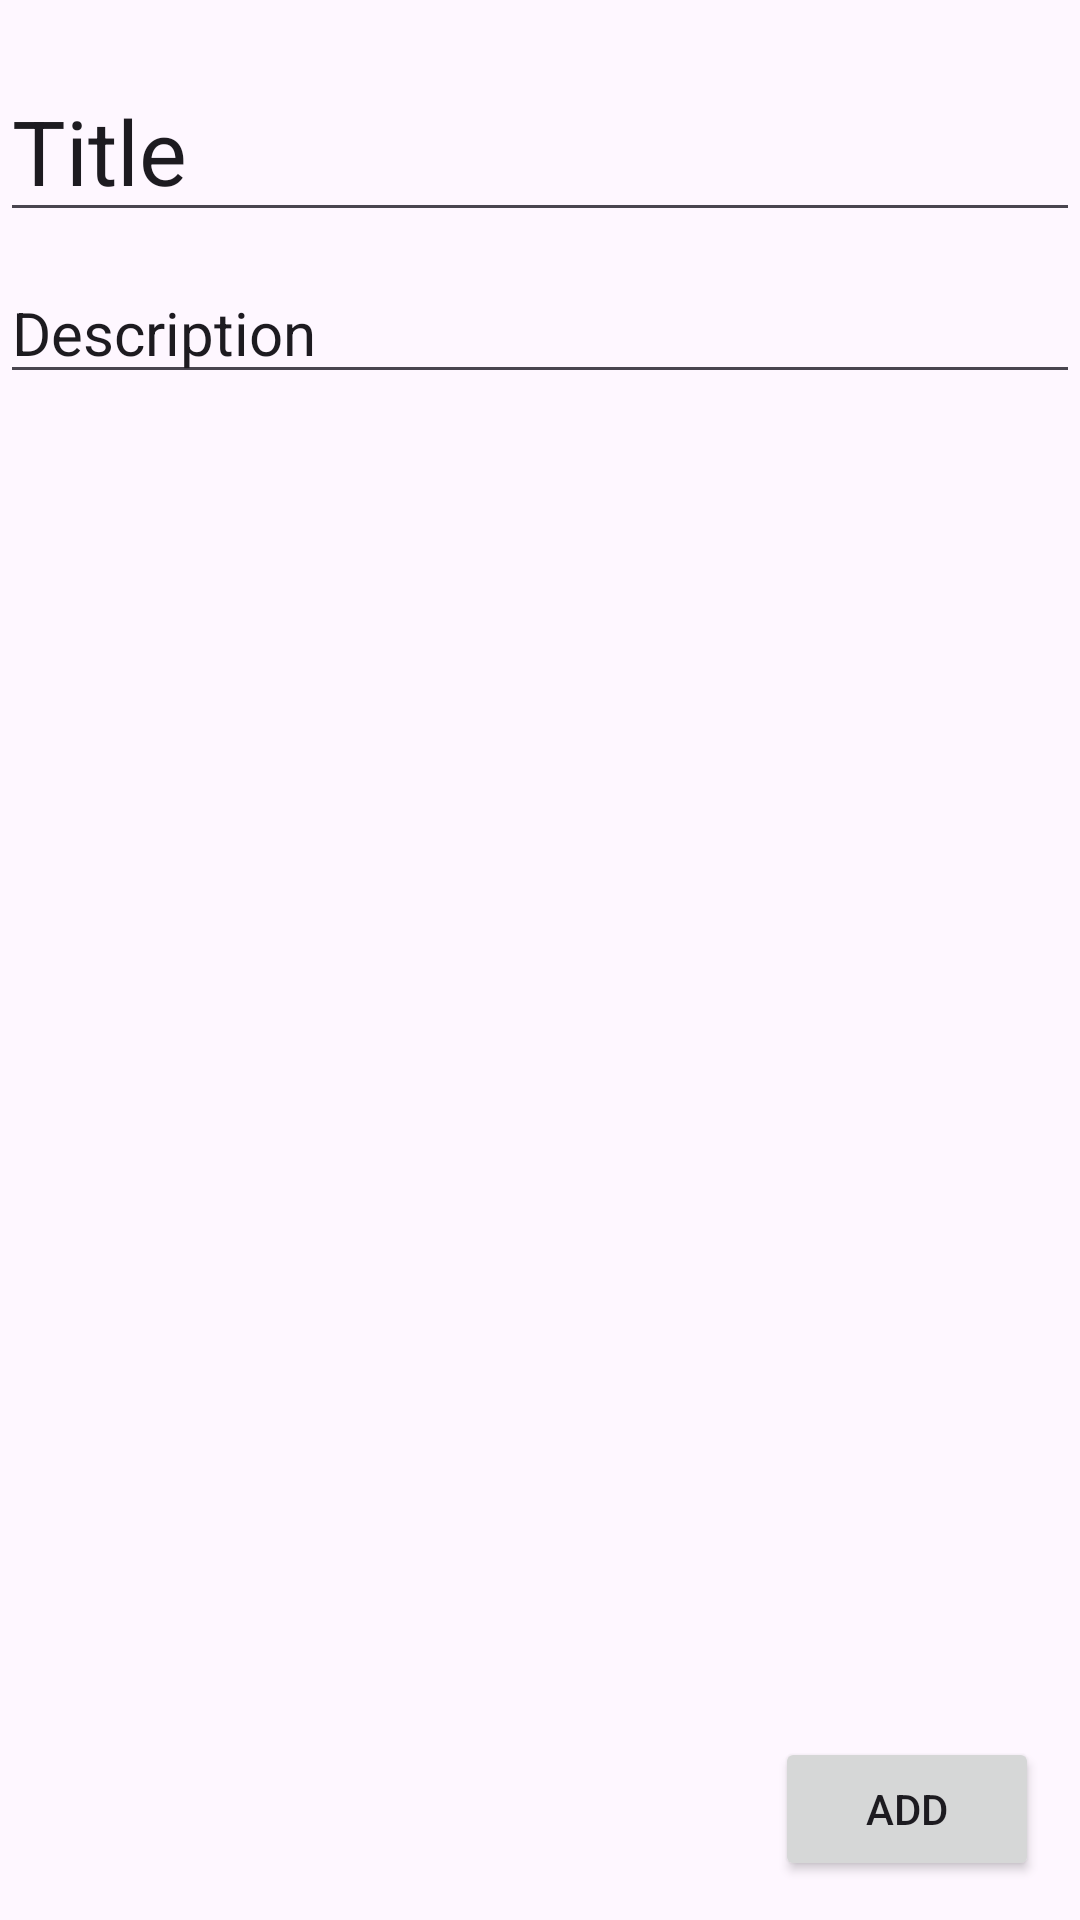

Reconstruct the res/layout file that produces this screen, plus the resources it refers to.
<!-- AndroidManifest.xml: application theme Theme.ToDoList2 -->
<!-- res/layout/fragment_description.xml -->
<?xml version="1.0" encoding="utf-8"?>
<androidx.constraintlayout.widget.ConstraintLayout
    android:id="@+id/description_fragment"
    xmlns:android="http://schemas.android.com/apk/res/android"
    xmlns:app="http://schemas.android.com/apk/res-auto"
    xmlns:tools="http://schemas.android.com/tools"
    android:layout_width="match_parent"
    android:layout_height="match_parent"
    tools:context=".DescriptionFragment">


    <EditText
        app:layout_constraintTop_toTopOf="parent"
        android:layout_width="match_parent"
        android:layout_height="wrap_content"
        android:layout_marginTop="20dp"
        android:textSize="30dp"
        android:id="@+id/addTitle"
        android:text="Title" />

    <EditText
        android:id="@+id/addDescription"
        android:layout_width="match_parent"
        android:layout_height="wrap_content"
        android:layout_marginTop="10dp"
        android:textSize="20dp"
        android:text="Description"
        app:layout_constraintTop_toBottomOf="@+id/addTitle" />

    <Button
        android:id="@+id/add_description_button"
        android:layout_width="wrap_content"
        android:layout_height="wrap_content"
        android:text="Add"
        app:layout_constraintBottom_toBottomOf="parent"
        app:layout_constraintEnd_toEndOf="parent"
        app:layout_constraintHorizontal_bias="0.95"
        app:layout_constraintStart_toStartOf="parent"
        app:layout_constraintTop_toBottomOf="@+id/addDescription"
        app:layout_constraintVertical_bias="0.972" />

</androidx.constraintlayout.widget.ConstraintLayout>
<!-- resources referenced by this layout -->
<resources>
  <style name="Theme.ToDoList2" parent="Base.Theme.ToDoList2" />
  <style name="Base.Theme.ToDoList2" parent="Theme.Material3.DayNight.NoActionBar">
          
          
      </style>
</resources>
